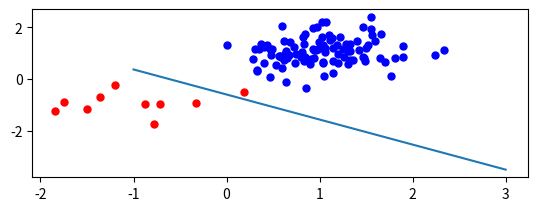

Generate this figure with matplotlib:
# -*- coding: utf-8 -*-
"""
Created on Fri Feb 28 19:39:54 2020

[redacted]
"""
import numpy as np 
import matplotlib.pyplot as plt
from pylab import *
import time

start =time.time()
##first set
x1_firstclass=np.random.normal(0,1,100)
x_11=(x1_firstclass*0.5)+1
x_11=x_11.reshape(100,1)

x2_firstclass=np.random.normal(0,1,100)
x_21=(x2_firstclass*0.5)+1
x_21=x_21.reshape(100,1)
#print( x_11)



x1_secondclass=np.random.normal(0,1,10)
x_12=(x1_secondclass*0.5)-1
x_12=x_12.reshape(10,1)

x2_secondclass=np.random.normal(0,1,10)
x_22=(x2_secondclass*0.5)-1
x_22=x_22.reshape(10,1)


Q_1 = np.concatenate((x_11,x_21),axis=1) 
##Q_1=Q_1.reshape(100,2)

#print(Q_1)
c=np.ones((100,1))
#print(c)
new_Q_1=np.append(Q_1,c,axis=1)
new_Q_1=new_Q_1.reshape(100,3)
#print(new_Q_1)

Q_2 = np.concatenate((x_12,x_22),axis=1) 
##Q_2=Q_2.reshape(100,2)
##print(Q_2.size)
c=np.array([[-1],[-1],[-1],[-1],[-1],[-1],[-1],[-1],[-1],[-1],
            ])

print(c.size)
new_Q_2=np.append(Q_2,c,axis=1)
new_Q_2=new_Q_2.reshape(10,3)
##print(new_Q_2)

Q = np.concatenate((new_Q_1,new_Q_2),axis=0)



w1=0 
w2=0 
alpha=0.02
tresh=0.4 
finish=0 
b=0
cost_function_list=np.zeros((110,1))
for k in range(100):
    j1=0
    x=0
    if finish!=1: 
        for i in range(110): 
            net=Q[(i,0)]*w1+Q[(i,1)]*w2+b 
            #print(net) #print(net) 
            if net>=0: 
                h=1 
            else:
                h=-1 
                #print(h)
            if i<100: 
                w1=w1+(alpha*(1-net)*Q[(i,0)]) 
                w2=w2+(alpha*(1-net)*Q[(i,1)]) 
                b=b+alpha*(1-net) 
                j=((1-h)**2) 
            else: 
                w1=w1+alpha*((-1-net)*Q[(i,0)])
                w2=w2+alpha*((-1-net)*Q[(i,1)]) 
                b=b+alpha*(-1-net) 
                j=((-1-h)**2)
            #print(j)
            #net = np.linspace(-10,10) 
            cost_function_list[i]=j 
            j1=j+j1 
            #print(j1)
            if i==109: 
                print(j1) 
            if j<tresh: 
                x=x+1 
                if x==109: 
                    finish=1 
                    print("finish") 
                    print("epoch:",k+1) 
                    print("w1:",w1) 
                    print("w2:",w2) 
                    print("b:",b) 
                    print("alpha",alpha)
                    plt.figure() 
                    ax1=plt.subplot(2,1,1) 
                    x = np.linspace(-1,3) 
                    plt.plot(x,((-w1*x-b)/w2)) 
                    plt.scatter(x_11,x_21,s=100,marker='.',color='blue') 
                    plt.scatter(x_12,x_22,s=100,marker='.',color='red') 
                    ax1.plot() 
                    plt.show()

end = time.time()
elapsed = end - start
print("elapsed time: " + str(elapsed))
            